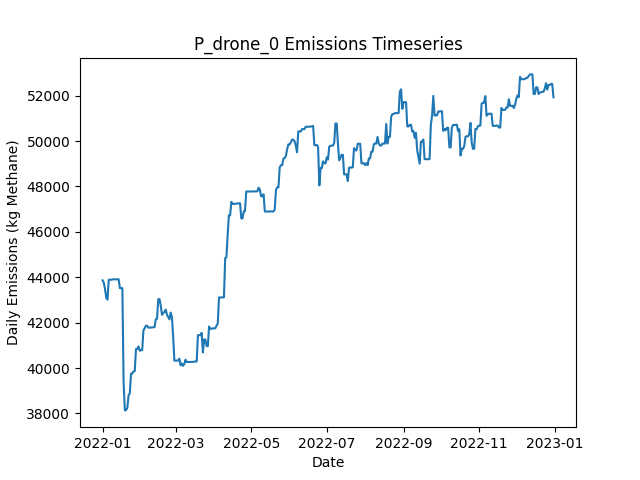

The file beside this chart, header and first rows:
Date, Daily Emissions (Kg Methane), Daily Mitigable Emissions (Kg Methane), Daily Non-Mitigable Emissions (Kg Methan…, Daily Cost ($), Active Leaks, New Leaks, Leaks Repaired, Leaks Naturally Repaired, Leaks Tagged, Daily Repair Cost ($), Daily Natural Repair Cost ($), drone Deployment Cost ($), drone Sites flagged for Follow-Up, drone Leaks tagged for repair, drone Sites Visited, drone Travel Time (Minutes), drone Survey Time (Minutes), OGI_FU Deployment Cost ($), OGI_FU Sites flagged for Follow-Up, OGI_FU Leaks tagged for repair, OGI_FU Sites Visited, OGI_FU Travel Time (Minutes), OGI_FU Survey Time (Minutes)
2022-01-01, 43867, 4796, 39070, 500, 352, 355, 0, 3, 0.00000, 0.00000, 600, 500, 0, , 9, 300, 180, 0.00000, , 0, 0, 0, 0
2022-01-02, 43763, 4796, 38966, 500, 351, 0, 0, 0, 0.00000, 0.00000, 0.00000, 500, 0, , 1, 30, 20, 0.00000, , 0, 0, 0, 0
2022-01-03, 43479, 4806, 38673, 3000, 351, 1, 0, 0, 212, 0.00000, 0.00000, 0.00000, 9, , 0, 0, 0, 3000, , 212, 9, 360, 1080
2022-01-04, 43099, 4806, 38292, 500, 347, 0, 0, 2, 18, 0.00000, 400, 0.00000, 1, , 0, 0, 0, 500, , 18, 1, 30, 120
2022-01-05, 43014, 4808, 38206, 0.00000, 347, 1, 0, 0, 0.00000, 0.00000, 0.00000, 0.00000, 0, , 0, 0, 0, 0.00000, , 0, 0, 0, 0
2022-01-06, 43890, 4820, 39070, 0.00000, 350, 3, 0, 0, 0.00000, 0.00000, 0.00000, 0.00000, 0, , 0, 0, 0, 0.00000, , 0, 0, 0, 0
2022-01-07, 43890, 4820, 39070, 0.00000, 350, 0, 0, 0, 0.00000, 0.00000, 0.00000, 0.00000, 0, , 0, 0, 0, 0.00000, , 0, 0, 0, 0
2022-01-08, 43890, 4820, 39070, 0.00000, 350, 0, 0, 0, 0.00000, 0.00000, 0.00000, 0.00000, 0, , 0, 0, 0, 0.00000, , 0, 0, 0, 0
2022-01-09, 43908, 4838, 39070, 0.00000, 351, 1, 0, 0, 0.00000, 0.00000, 0.00000, 0.00000, 0, , 0, 0, 0, 0.00000, , 0, 0, 0, 0
2022-01-10, 43909, 4839, 39070, 0.00000, 352, 2, 0, 0, 0.00000, 0.00000, 0.00000, 0.00000, 0, , 0, 0, 0, 0.00000, , 0, 0, 0, 0
2022-01-11, 43909, 4839, 39070, 0.00000, 352, 0, 0, 0, 0.00000, 0.00000, 0.00000, 0.00000, 0, , 0, 0, 0, 0.00000, , 0, 0, 0, 0
2022-01-12, 43909, 4839, 39070, 0.00000, 352, 0, 0, 0, 0.00000, 0.00000, 0.00000, 0.00000, 0, , 0, 0, 0, 0.00000, , 0, 0, 0, 0
2022-01-13, 43909, 4839, 39070, 0.00000, 352, 0, 0, 0, 0.00000, 0.00000, 0.00000, 0.00000, 0, , 0, 0, 0, 0.00000, , 0, 0, 0, 0
2022-01-14, 43909, 4839, 39070, 0.00000, 352, 0, 0, 0, 0.00000, 0.00000, 0.00000, 0.00000, 0, , 0, 0, 0, 0.00000, , 0, 0, 0, 0
2022-01-15, 43519, 4847, 38673, 0.00000, 351, 1, 0, 0, 0.00000, 0.00000, 0.00000, 0.00000, 0, , 0, 0, 0, 0.00000, , 0, 0, 0, 0
2022-01-16, 43519, 4847, 38673, 0.00000, 351, 0, 0, 0, 0.00000, 0.00000, 0.00000, 0.00000, 0, , 0, 0, 0, 0.00000, , 0, 0, 0, 0
2022-01-17, 43519, 4847, 38673, 0.00000, 351, 0, 0, 0, 0.00000, 0.00000, 0.00000, 0.00000, 0, , 0, 0, 0, 0.00000, , 0, 0, 0, 0
2022-01-18, 39372, 699.7, 38673, 38000, 161, 0, 190, 0, 0.00000, 38000, 0.00000, 0.00000, 0, , 0, 0, 0, 0.00000, , 0, 0, 0, 0
2022-01-19, 38134, 48.75, 38085, 3000, 145, 1, 15, 0, 0.00000, 3000, 0.00000, 0.00000, 0, , 0, 0, 0, 0.00000, , 0, 0, 0, 0
2022-01-20, 38143, 58.15, 38085, 0.00000, 146, 1, 0, 0, 0.00000, 0.00000, 0.00000, 0.00000, 0, , 0, 0, 0, 0.00000, , 0, 0, 0, 0
2022-01-21, 38246, 74.62, 38172, 0.00000, 148, 2, 0, 0, 0.00000, 0.00000, 0.00000, 0.00000, 0, , 0, 0, 0, 0.00000, , 0, 0, 0, 0
2022-01-22, 38799, 730.8, 38068, 0.00000, 148, 2, 0, 1, 0.00000, 0.00000, 200, 0.00000, 0, , 0, 0, 0, 0.00000, , 0, 0, 0, 0
2022-01-23, 38885, 730.8, 38154, 0.00000, 149, 1, 0, 0, 0.00000, 0.00000, 0.00000, 0.00000, 0, , 0, 0, 0, 0.00000, , 0, 0, 0, 0
2022-01-24, 39754, 735.6, 39018, 0.00000, 151, 3, 0, 0, 0.00000, 0.00000, 0.00000, 0.00000, 0, , 0, 0, 0, 0.00000, , 0, 0, 0, 0
2022-01-25, 39754, 735.6, 39018, 0.00000, 151, 0, 0, 0, 0.00000, 0.00000, 0.00000, 0.00000, 0, , 0, 0, 0, 0.00000, , 0, 0, 0, 0
2022-01-26, 39846, 741.2, 39105, 0.00000, 153, 2, 0, 0, 0.00000, 0.00000, 0.00000, 0.00000, 0, , 0, 0, 0, 0.00000, , 0, 0, 0, 0
2022-01-27, 39863, 741.2, 39122, 0.00000, 153, 1, 0, 0, 0.00000, 0.00000, 0.00000, 0.00000, 0, , 0, 0, 0, 0.00000, , 0, 0, 0, 0
2022-01-28, 40840, 767.8, 40072, 0.00000, 156, 3, 0, 0, 0.00000, 0.00000, 0.00000, 0.00000, 0, , 0, 0, 0, 0.00000, , 0, 0, 0, 0
2022-01-29, 40840, 767.8, 40072, 0.00000, 156, 0, 0, 0, 0.00000, 0.00000, 0.00000, 0.00000, 0, , 0, 0, 0, 0.00000, , 0, 0, 0, 0
2022-01-30, 40952, 776.3, 40176, 0.00000, 159, 3, 0, 0, 0.00000, 0.00000, 0.00000, 0.00000, 0, , 0, 0, 0, 0.00000, , 0, 0, 0, 0
2022-01-31, 40763, 776.9, 39986, 0.00000, 158, 1, 0, 0, 0.00000, 0.00000, 0.00000, 0.00000, 0, , 0, 0, 0, 0.00000, , 0, 0, 0, 0
2022-02-01, 40785, 799.2, 39986, 0.00000, 159, 1, 0, 0, 0.00000, 0.00000, 0.00000, 0.00000, 0, , 0, 0, 0, 0.00000, , 0, 0, 0, 0
2022-02-02, 40785, 799.2, 39986, 0.00000, 159, 0, 0, 0, 0.00000, 0.00000, 0.00000, 0.00000, 0, , 0, 0, 0, 0.00000, , 0, 0, 0, 0
2022-02-03, 41655, 804.6, 40850, 0.00000, 160, 2, 0, 1, 0.00000, 0.00000, 200, 0.00000, 0, , 0, 0, 0, 0.00000, , 0, 0, 0, 0
2022-02-04, 41758, 804.6, 40954, 0.00000, 161, 1, 0, 0, 0.00000, 0.00000, 0.00000, 0.00000, 0, , 0, 0, 0, 0.00000, , 0, 0, 0, 0
2022-02-05, 41862, 804.6, 41057, 0.00000, 162, 1, 0, 0, 0.00000, 0.00000, 0.00000, 0.00000, 0, , 0, 0, 0, 0.00000, , 0, 0, 0, 0
2022-02-06, 41862, 804.6, 41057, 0.00000, 162, 0, 0, 0, 0.00000, 0.00000, 0.00000, 0.00000, 0, , 0, 0, 0, 0.00000, , 0, 0, 0, 0
2022-02-07, 41776, 804.6, 40971, 0.00000, 161, 0, 0, 0, 0.00000, 0.00000, 0.00000, 0.00000, 0, , 0, 0, 0, 0.00000, , 0, 0, 0, 0
2022-02-08, 41784, 812.7, 40971, 0.00000, 162, 1, 0, 0, 0.00000, 0.00000, 0.00000, 0.00000, 0, , 0, 0, 0, 0.00000, , 0, 0, 0, 0
2022-02-09, 41784, 812.7, 40971, 0.00000, 162, 0, 0, 0, 0.00000, 0.00000, 0.00000, 0.00000, 0, , 0, 0, 0, 0.00000, , 0, 0, 0, 0
2022-02-10, 41792, 821.5, 40971, 0.00000, 164, 2, 0, 0, 0.00000, 0.00000, 0.00000, 0.00000, 0, , 0, 0, 0, 0.00000, , 0, 0, 0, 0
2022-02-11, 41792, 821.5, 40971, 0.00000, 163, 0, 0, 1, 0.00000, 0.00000, 200, 0.00000, 0, , 0, 0, 0, 0.00000, , 0, 0, 0, 0
2022-02-12, 41805, 834.6, 40971, 0.00000, 164, 1, 0, 0, 0.00000, 0.00000, 0.00000, 0.00000, 0, , 0, 0, 0, 0.00000, , 0, 0, 0, 0
2022-02-13, 42151, 886.3, 41265, 0.00000, 169, 5, 0, 0, 0.00000, 0.00000, 0.00000, 0.00000, 0, , 0, 0, 0, 0.00000, , 0, 0, 0, 0
2022-02-14, 42171, 906.4, 41265, 0.00000, 171, 2, 0, 0, 0.00000, 0.00000, 0.00000, 0.00000, 0, , 0, 0, 0, 0.00000, , 0, 0, 0, 0
2022-02-15, 43035, 906.4, 42129, 0.00000, 172, 1, 0, 0, 0.00000, 0.00000, 0.00000, 0.00000, 0, , 0, 0, 0, 0.00000, , 0, 0, 0, 0
2022-02-16, 43035, 906.4, 42129, 0.00000, 172, 0, 0, 0, 0.00000, 0.00000, 0.00000, 0.00000, 0, , 0, 0, 0, 0.00000, , 0, 0, 0, 0
2022-02-17, 42741, 906.4, 41835, 0.00000, 171, 0, 0, 0, 0.00000, 0.00000, 0.00000, 0.00000, 0, , 0, 0, 0, 0.00000, , 0, 0, 0, 0
2022-02-18, 42344, 906.4, 41437, 0.00000, 169, 0, 0, 0, 0.00000, 0.00000, 0.00000, 0.00000, 0, , 0, 0, 0, 0.00000, , 0, 0, 0, 0
2022-02-19, 42430, 906.4, 41524, 0.00000, 170, 1, 0, 0, 0.00000, 0.00000, 0.00000, 0.00000, 0, , 0, 0, 0, 0.00000, , 0, 0, 0, 0
2022-02-20, 42472, 947.7, 41524, 0.00000, 171, 1, 0, 0, 0.00000, 0.00000, 0.00000, 0.00000, 0, , 0, 0, 0, 0.00000, , 0, 0, 0, 0
2022-02-21, 42575, 947.7, 41628, 0.00000, 172, 1, 0, 0, 0.00000, 0.00000, 0.00000, 0.00000, 0, , 0, 0, 0, 0.00000, , 0, 0, 0, 0
2022-02-22, 42352, 1018, 41334, 0.00000, 172, 1, 0, 0, 0.00000, 0.00000, 0.00000, 0.00000, 0, , 0, 0, 0, 0.00000, , 0, 0, 0, 0
2022-02-23, 42248, 1018, 41230, 0.00000, 172, 1, 0, 0, 0.00000, 0.00000, 0.00000, 0.00000, 0, , 0, 0, 0, 0.00000, , 0, 0, 0, 0
2022-02-24, 42144, 1018, 41126, 0.00000, 171, 0, 0, 0, 0.00000, 0.00000, 0.00000, 0.00000, 0, , 0, 0, 0, 0.00000, , 0, 0, 0, 0
2022-02-25, 42441, 1021, 41420, 0.00000, 173, 2, 0, 0, 0.00000, 0.00000, 0.00000, 0.00000, 0, , 0, 0, 0, 0.00000, , 0, 0, 0, 0
2022-02-26, 42251, 1021, 41230, 0.00000, 173, 1, 0, 0, 0.00000, 0.00000, 0.00000, 0.00000, 0, , 0, 0, 0, 0.00000, , 0, 0, 0, 0
2022-02-27, 41387, 1021, 40366, 0.00000, 172, 0, 0, 0, 0.00000, 0.00000, 0.00000, 0.00000, 0, , 0, 0, 0, 0.00000, , 0, 0, 0, 0
2022-02-28, 40326, 1117, 39208, 0.00000, 172, 2, 0, 0, 0.00000, 0.00000, 0.00000, 0.00000, 0, , 0, 0, 0, 0.00000, , 0, 0, 0, 0
2022-03-01, 40330, 1122, 39208, 0.00000, 173, 1, 0, 0, 0.00000, 0.00000, 0.00000, 0.00000, 0, , 0, 0, 0, 0.00000, , 0, 0, 0, 0
... 305 more rows
